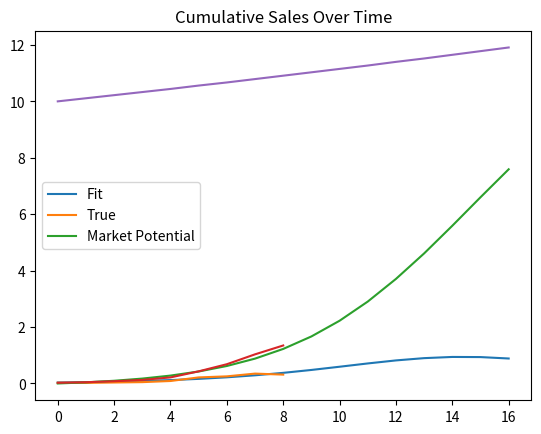

Here is the Python script that generated this plot:
from scipy.optimize import leastsq
from scipy.optimize import curve_fit
import matplotlib.pyplot as plt
import numpy as np

# [redacted]
# Modelling for the Ford Hybrid Car's case on Decision Pro.Biz
# [redacted]
#------------------------------------------------------------------------

# residual (error) function
def residual(vars, t, sales, market_value, cumulative = False):
    P = vars[0]
    Q = vars[1]
    if (not cumulative):
        Bass = market_value * (((P+Q)**2/P)*np.exp(-(P+Q)*t))/(1+(Q/P)*np.exp(-(P+Q)*t))**2
    else:
        Bass = market_value * (1-np.exp(-(p+q) * t))/(1+(q/p)*np.exp(-(p+q) * t))
    return (Bass - (sales))

#time intervals
t= np.linspace(0.0, 8.0, num=9)
# Variable Market Potential
market_value = np.array([10, 10.11, 10.22, 10.33, 10.44, 10.56, 10.67, 10.79, 10.91, 11.03, 11.15, 11.27, 11.40, 11.52, 11.65, 11.78, 11.91])
# sales vector
sales=np.array([0.024350, 0.020287, 0.035, 0.047525, 0.088, 0.215, 0.252636, 0.35, 0.314271])
# cumulatice sales
c_sales=np.array([0.02435, 0.044637, 0.079637, 0.127162, 0.215162, 0.430162, 0.682798, 1.032792, 1.347069])
# initial variables(M, P & Q)
vars = [0.03,0.38]
                 
# non linear least square fitting
varfinal,success = leastsq(residual, vars, args=(t, sales, market_value[0:9], False))
print(success)

# estimated coefficients
p = varfinal[0]
q = varfinal[1]

#time interpolation
tp=(np.linspace(0.0, 16.0, num=17))
cofactor= np.exp(-(p+q) * tp)

print(varfinal)
#sales plot (pdf)
sales_pdf= market_value* (((p+q)**2/p)*cofactor)/(1+(q/p)*cofactor)**2
plt.plot(tp, sales_pdf,t,sales)
plt.title('Sales Over Time')
plt.legend(['Fit', 'True'])
plt.show()


# Cumulative sales (cdf)
sales_cdf= market_value*(1-cofactor)/(1+(q/p)*cofactor)
plt.plot(tp, sales_cdf,t,c_sales, tp, market_value)
plt.title('Cumulative Sales Over Time')
plt.legend(['Fit', 'True', 'Market Potential'])
plt.show()